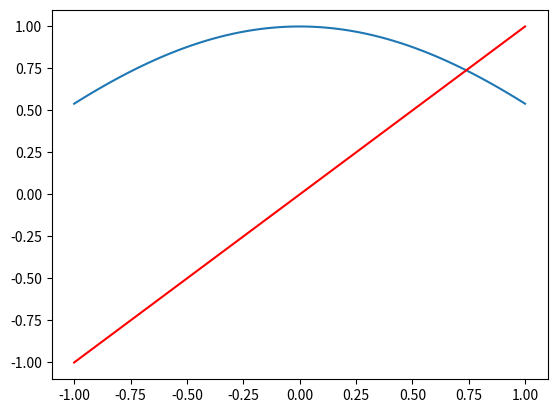

Reproduce this figure in Python.
import numpy as np
import matplotlib.pyplot as plt


# Metodo zero di funzione 2
f = lambda x: x-np.cos(x)
g= lambda x:np.cos(x)


x = np.linspace(-1,1,100)
y1= g(x )
y2 = x

plt.figure()
plt.plot(x,y1)
plt.plot(x,y2,'r')
plt.show()
# posso fermarmi quando:
# abs(xk-gfun(xk)) < di tau (un valore molto piccolo)
# oppure abs(f(xk)) < di tau (un val molto piccolo) ### <-- cond su f, ovvero quando f(x) è vicino allo zero
# posso anche includere nelle due possibili cond che abs(xk+1-xk)< tau2 (ovvero, se la differenza tra i val di x è praticamente nulla, sono "arrivato")

def punto_fisso1(gfun, ffun, x0, tol1, tol2,maxit):
    k=0
    x_new = x0
    while np.abs(f(x0))>tol1 and k< maxit:
        x_new= gfun(x0)
        if np.abs(x_new-x0)< tol2:
            break
        x0= x_new
        k+=1
    return (x_new,k)

def punto_fisso2(gfun, ffun, x0, tol,maxit):
    k=0
    while np.abs(ffun(x0))>tol and k< maxit:
        x_new= gfun(x0)
        x0= x_new
        k+=1
    return (x0,k)

x0=0
tol1= 1.e-6
tol2= 1.e-5
maxit = 100
res = punto_fisso1(g,f,x0,tol1,tol2,maxit)
print("Punto fisso 1: ",res)
res = punto_fisso2(g,f,x0,tol1,maxit)
print("Punto fisso 2: ",res)
